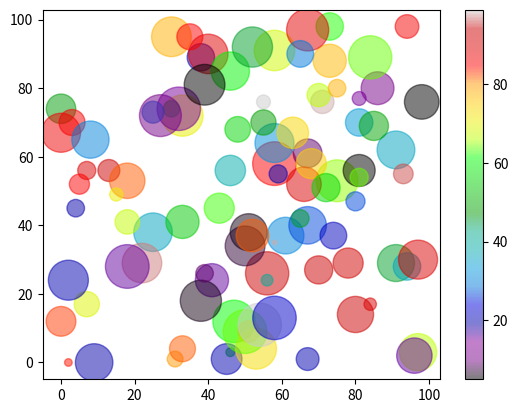

Reproduce this figure in Python.

#!Combine Color Size and Alpha
#Three lines to make our compiler able to draw:


import matplotlib.pyplot as plt
import numpy as np

x = np.random.randint(100, size=(100))
y = np.random.randint(100, size=(100))
colors = np.random.randint(100, size=(100))
sizes = 10 * np.random.randint(100, size=(100))

plt.scatter(x, y, c=colors, s=sizes, alpha=0.5, cmap='nipy_spectral')

plt.colorbar()

plt.show()
plt.savefig('plot.png')